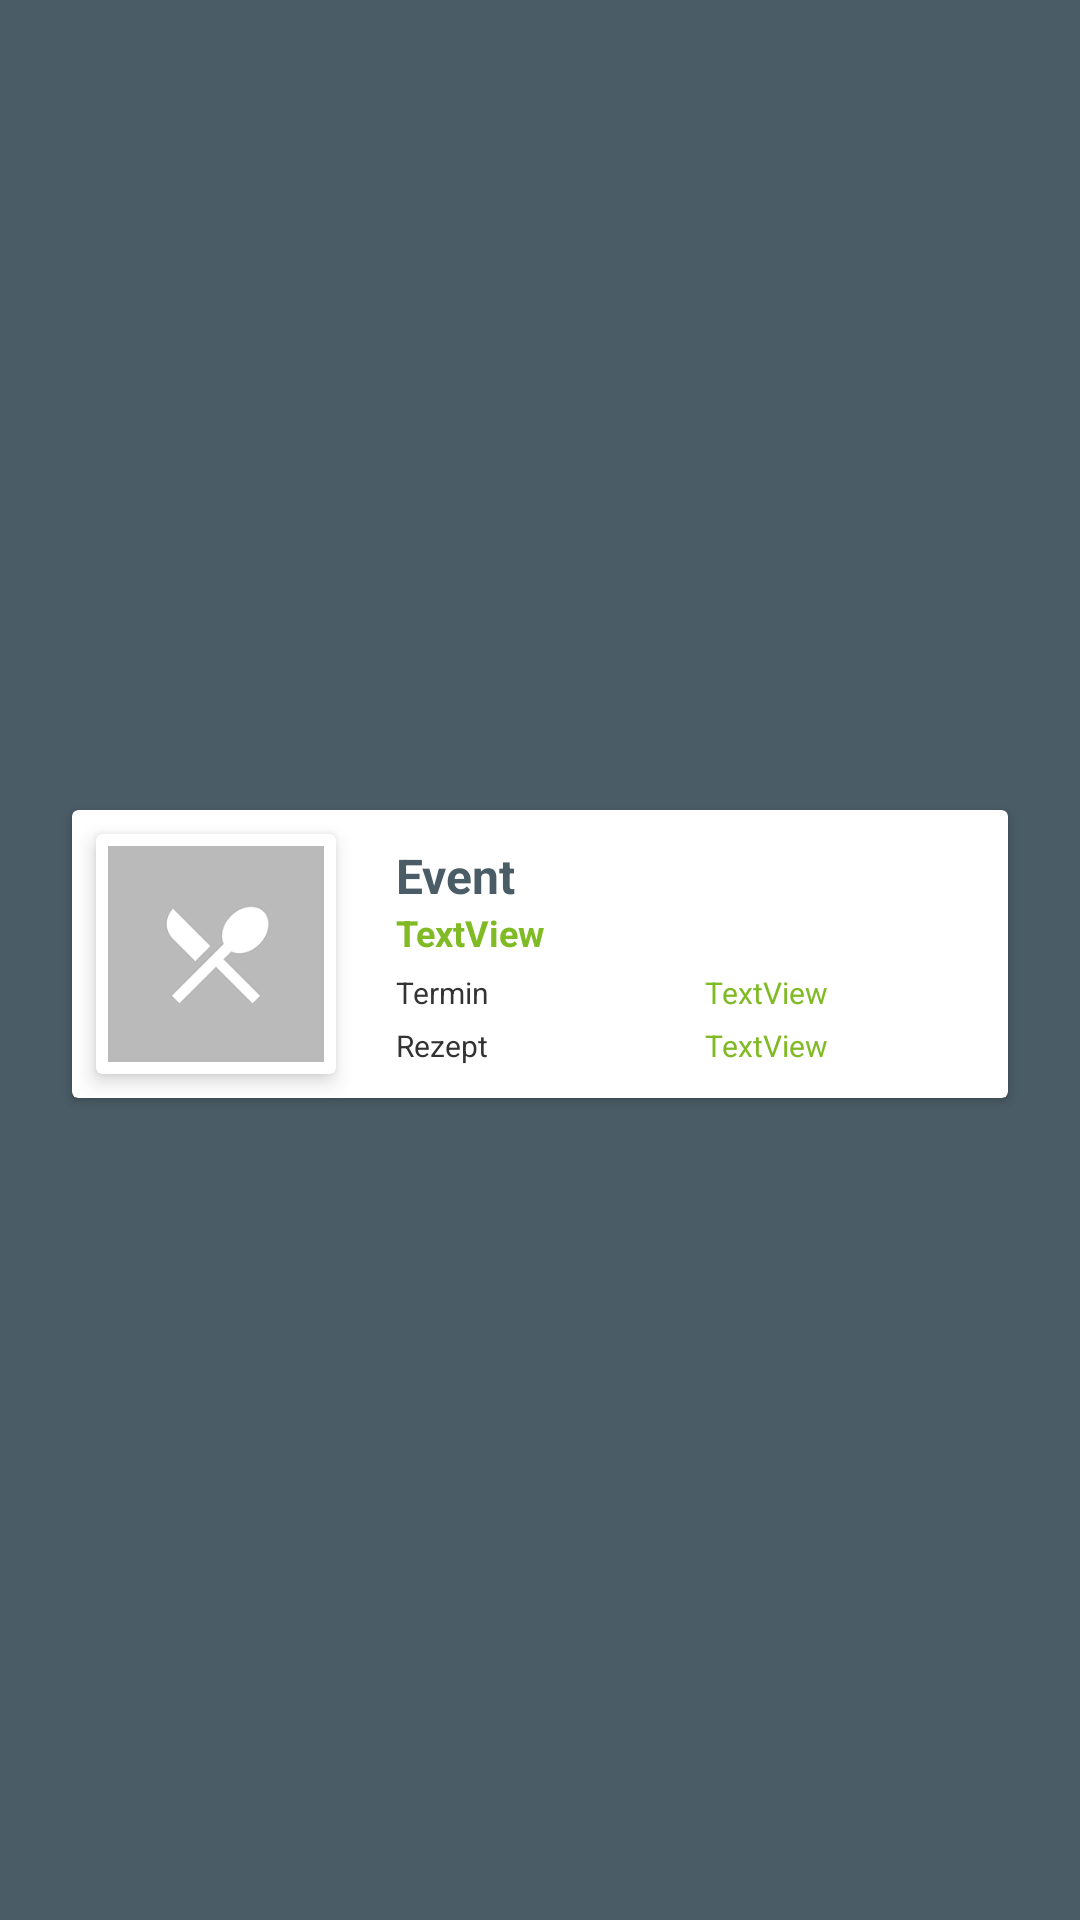

Layout XML and referenced resources for this Android screen:
<!-- AndroidManifest.xml: application theme Theme.CommunityCooking -->
<!-- res/layout/list_element_main_events_participating.xml -->
<?xml version="1.0" encoding="utf-8"?>
<androidx.constraintlayout.widget.ConstraintLayout xmlns:android="http://schemas.android.com/apk/res/android"
    xmlns:app="http://schemas.android.com/apk/res-auto"
    android:layout_width="match_parent"
    android:layout_height="wrap_content">

    <androidx.cardview.widget.CardView
        android:id="@+id/cardView"
        style="@style/RippleEffect"
        android:layout_width="match_parent"
        android:layout_height="wrap_content"
        android:layout_marginStart="24dp"
        android:layout_marginTop="4dp"
        android:layout_marginEnd="24dp"
        android:layout_marginBottom="8dp"
        android:padding="8dp"
        app:layout_constraintBottom_toBottomOf="parent"
        app:layout_constraintEnd_toEndOf="parent"
        app:layout_constraintStart_toStartOf="parent"
        app:layout_constraintTop_toTopOf="parent">

        <androidx.constraintlayout.widget.ConstraintLayout
            android:layout_width="match_parent"
            android:layout_height="match_parent">

            <androidx.cardview.widget.CardView
                android:id="@+id/cardViewImageContainer"
                style="@style/ImageHolderClickable"
                android:layout_width="wrap_content"
                android:layout_height="wrap_content"
                android:layout_marginStart="8dp"
                android:layout_marginTop="8dp"
                android:layout_marginBottom="8dp"
                android:clickable="true"
                app:layout_constraintBottom_toBottomOf="parent"
                app:layout_constraintStart_toStartOf="parent"
                app:layout_constraintTop_toTopOf="parent">

                <ImageView
                    android:id="@+id/imageViewRecipeImage"
                    android:layout_width="72dp"
                    android:layout_height="72dp"
                    app:srcCompat="@mipmap/default_recipe" />
            </androidx.cardview.widget.CardView>

            <androidx.constraintlayout.widget.ConstraintLayout
                android:layout_width="0dp"
                android:layout_height="wrap_content"
                android:layout_marginStart="20dp"
                android:layout_marginTop="4dp"
                android:layout_marginEnd="20dp"
                android:layout_marginBottom="4dp"
                app:layout_constraintBottom_toBottomOf="parent"
                app:layout_constraintEnd_toEndOf="parent"
                app:layout_constraintStart_toEndOf="@+id/cardViewImageContainer"
                app:layout_constraintTop_toTopOf="parent">

                <TextView
                    android:id="@+id/textViewEventTitle"
                    android:layout_width="0dp"
                    android:layout_height="wrap_content"
                    android:singleLine="true"
                    android:text="Event"
                    android:textAppearance="@style/h2"
                    android:textSize="16sp"
                    app:layout_constraintStart_toStartOf="parent"
                    app:layout_constraintTop_toTopOf="parent" />

                <TextView
                    android:id="@+id/textViewUsername"
                    style="@style/RippleEffect"
                    android:layout_width="wrap_content"
                    android:layout_height="wrap_content"
                    android:clickable="true"
                    android:text="TextView"
                    android:textAppearance="@style/h3"
                    android:textColor="@color/accentColor"
                    app:layout_constrainedWidth="true"
                    app:layout_constraintEnd_toEndOf="parent"
                    app:layout_constraintHorizontal_bias="0.0"
                    app:layout_constraintStart_toStartOf="parent"
                    app:layout_constraintTop_toBottomOf="@+id/textViewEventTitle" />

                <TextView
                    android:id="@+id/textView5"
                    android:layout_width="wrap_content"
                    android:layout_height="wrap_content"
                    android:layout_marginTop="5dp"
                    android:text="Termin"
                    android:textAppearance="@style/body2"
                    app:layout_constraintStart_toStartOf="parent"
                    app:layout_constraintTop_toBottomOf="@+id/textViewUsername" />

                <TextView
                    android:id="@+id/textView7"
                    android:layout_width="wrap_content"
                    android:layout_height="wrap_content"
                    android:layout_marginTop="4dp"
                    android:text="Rezept"
                    android:textAppearance="@style/body2"
                    app:layout_constraintBottom_toBottomOf="parent"
                    app:layout_constraintStart_toStartOf="parent"
                    app:layout_constraintTop_toBottomOf="@+id/textView5" />

                <TextView
                    android:id="@+id/textViewRecipeTitle"
                    android:layout_width="0dp"
                    android:layout_height="wrap_content"
                    android:singleLine="true"
                    android:text="TextView"
                    android:textAppearance="@style/body2"
                    android:textColor="@color/colorPrimary"
                    app:layout_constraintBottom_toBottomOf="@+id/textView7"
                    app:layout_constraintEnd_toEndOf="parent"
                    app:layout_constraintStart_toStartOf="@+id/textViewDate"
                    app:layout_constraintTop_toTopOf="@+id/textView7" />

                <TextView
                    android:id="@+id/textViewDate"
                    android:layout_width="wrap_content"
                    android:layout_height="wrap_content"
                    android:layout_marginStart="32dp"
                    android:text="TextView"
                    android:textAppearance="@style/body2"
                    android:textColor="@color/accentColor"
                    app:layout_constraintBottom_toBottomOf="@+id/textView5"
                    app:layout_constraintEnd_toEndOf="parent"
                    app:layout_constraintStart_toEndOf="@+id/textView5"
                    app:layout_constraintTop_toTopOf="@+id/textView5" />
            </androidx.constraintlayout.widget.ConstraintLayout>

        </androidx.constraintlayout.widget.ConstraintLayout>
    </androidx.cardview.widget.CardView>

</androidx.constraintlayout.widget.ConstraintLayout>
<!-- resources referenced by this layout -->
<resources>
  <color name="accentColor">#80BA24</color>
  <color name="colorPrimary">#FF80BA24</color>
  <!-- mipmap default_recipe: jpg bitmap (mipmap-xxxhdpi, 20175 bytes) -->
  <style name="ImageHolderClickable" parent="ImageHolder">
          <item name="android:foreground">?attr/selectableItemBackgroundBorderless</item>
      </style>
  <style name="RippleEffect">
          <item name="android:foreground">?attr/selectableItemBackgroundBorderless</item>
      </style>
  <style name="body2" parent="TextAppearance.AppCompat">
          <item name="android:textColor">?android:attr/textColorPrimary</item>
          <item name="android:textSize">10sp</item>
      </style>
  <style name="h2" parent="TextAppearance.AppCompat">
          <item name="android:textColor">?android:attr/textColorSecondary</item>
          <item name="android:textSize">16sp</item>
          <item name="android:textStyle">bold</item>
      </style>
  <style name="h3" parent="TextAppearance.AppCompat">
          <item name="android:textColor">?android:attr/textColorPrimary</item>
          <item name="android:textSize">12sp</item>
          <item name="android:textStyle">bold</item>
      </style>
  <style name="Theme.CommunityCooking" parent="Theme.MaterialComponents.DayNight.NoActionBar">
          
          <item name="colorPrimary">@color/colorPrimary</item>
          <item name="colorPrimaryVariant">@color/colorPrimaryVariant</item>
          <item name="colorAccent">@color/colorPrimary</item>
  
          
          <item name="colorSecondary">@color/colorSecondary</item>
          <item name="colorOnSecondary">@color/white</item>
          <item name="android:textColorSecondary">@color/colorSecondary</item>
          
          <item name="android:statusBarColor" tools:targetApi="l">@color/colorSecondary</item>
          
          <item name="colorError">@color/colorError</item>
          <item name="android:textColorPrimary">@color/colorTextPrimary</item>
  
  
          <item name="android:windowBackground">@color/backgroundColor</item>
          <item name="floatingActionButtonStyle">@style/FloatingActionButton</item>
          <item name="imageButtonStyle">@style/TransparentIconButton</item>
          <item name="android:progressBarStyle">@style/Default_ProgressBar</item>
          <item name="android:spinnerStyle">@style/OutlinedSpinner</item>
      </style>
  <style name="ImageHolder" parent="CardView">
          <item name="cardBackgroundColor">@color/white</item>
          <item name="cardElevation">4dp</item>
          <item name="contentPadding">4dp</item>
      </style>
  <color name="colorPrimaryVariant">#FFC0DD92</color>
  <color name="colorSecondary">#FF4A5C66</color>
  <color name="white">#FFFFFFFF</color>
  <color name="colorError">#FFBA2424</color>
  <color name="colorTextPrimary">#FF333333</color>
  <color name="backgroundColor">#4A5C66</color>
  <style name="FloatingActionButton" parent="Widget.MaterialComponents.FloatingActionButton">
          <item name="android:backgroundTint">?attr/colorAccent</item>
          <item name="android:elevation">8dp</item>
          <item name="borderWidth">0dp</item>
          <item name="tint">@color/white</item>
      </style>
  <style name="TransparentIconButton" parent="Widget.AppCompat.ImageButton">
          <item name="android:background">?attr/selectableItemBackgroundBorderless</item>
      </style>
  <style name="Default_ProgressBar" parent="Widget.AppCompat.ProgressBar">
          <item name="android:indeterminateTint">?attr/colorPrimary</item>
      </style>
  <style name="OutlinedSpinner" parent="Widget.AppCompat.Spinner.DropDown">
          <item name="android:foreground">@drawable/rounded_box</item>
      </style>
  <!-- drawable rounded_box (drawable) -->
  <?xml version="1.0" encoding="utf-8"?>
  <shape xmlns:android="http://schemas.android.com/apk/res/android"
      android:id="@+id/listview_background_shape">
      <corners android:radius="4dp" />
      <stroke
          android:width="1dp"
          android:color="@color/mtrl_outlined_stroke_color" />
  </shape>
</resources>
